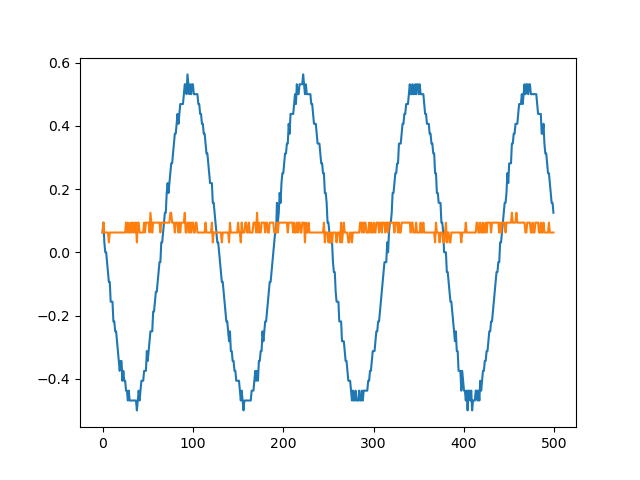

The data file committed next to this chart (first rows):
sep=	
Time	Channel1	Channel2
0.00492	0.0625	0.0625
0.00496	0.09375	0.09375
0.005	0.03125	0.0625
0.00504	0	0.0625
0.00508	0	0.0625
0.00512	-0.03125	0.0625
0.00516	-0.0625	0.0625
0.0052	-0.09375	0.03125
0.00524	-0.09375	0.0625
0.00528	-0.1562	0.0625
0.00532	-0.1562	0.0625
0.00536	-0.1562	0.0625
0.0054	-0.2188	0.0625
0.00544	-0.2188	0.0625
0.00548	-0.25	0.0625
0.00552	-0.25	0.0625
0.00556	-0.2812	0.0625
0.0056	-0.3125	0.0625
0.00564	-0.3438	0.0625
0.00568	-0.375	0.0625
0.00572	-0.3438	0.0625
0.00576	-0.3438	0.0625
0.0058	-0.4062	0.0625
0.00584	-0.375	0.0625
0.00588	-0.4062	0.0625
0.00592	-0.4062	0.0625
0.00596	-0.4375	0.09375
0.006	-0.4375	0.0625
0.00604	-0.4688	0.09375
0.00608	-0.4375	0.0625
0.00612	-0.4688	0.0625
0.00616	-0.4688	0.09375
0.0062	-0.4688	0.0625
0.00624	-0.4688	0.09375
0.00628	-0.4688	0.0625
0.00632	-0.4688	0.09375
0.00636	-0.4688	0.0625
0.0064	-0.4688	0.09375
0.00644	-0.5	0.03125
0.00648	-0.4688	0.09375
0.00652	-0.4375	0.09375
0.00656	-0.4688	0.0625
0.0066	-0.4375	0.0625
0.00664	-0.4062	0.0625
0.00668	-0.4062	0.0625
0.00672	-0.4062	0.0625
0.00676	-0.375	0.09375
0.0068	-0.375	0.0625
0.00684	-0.375	0.09375
0.00688	-0.3125	0.09375
0.00692	-0.3438	0.09375
0.00696	-0.3125	0.09375
0.007	-0.2812	0.0625
0.00704	-0.25	0.125
0.00708	-0.25	0.09375
0.00712	-0.25	0.0625
0.00716	-0.1875	0.09375
0.0072	-0.1875	0.09375
0.00724	-0.1562	0.09375
... 441 more rows
